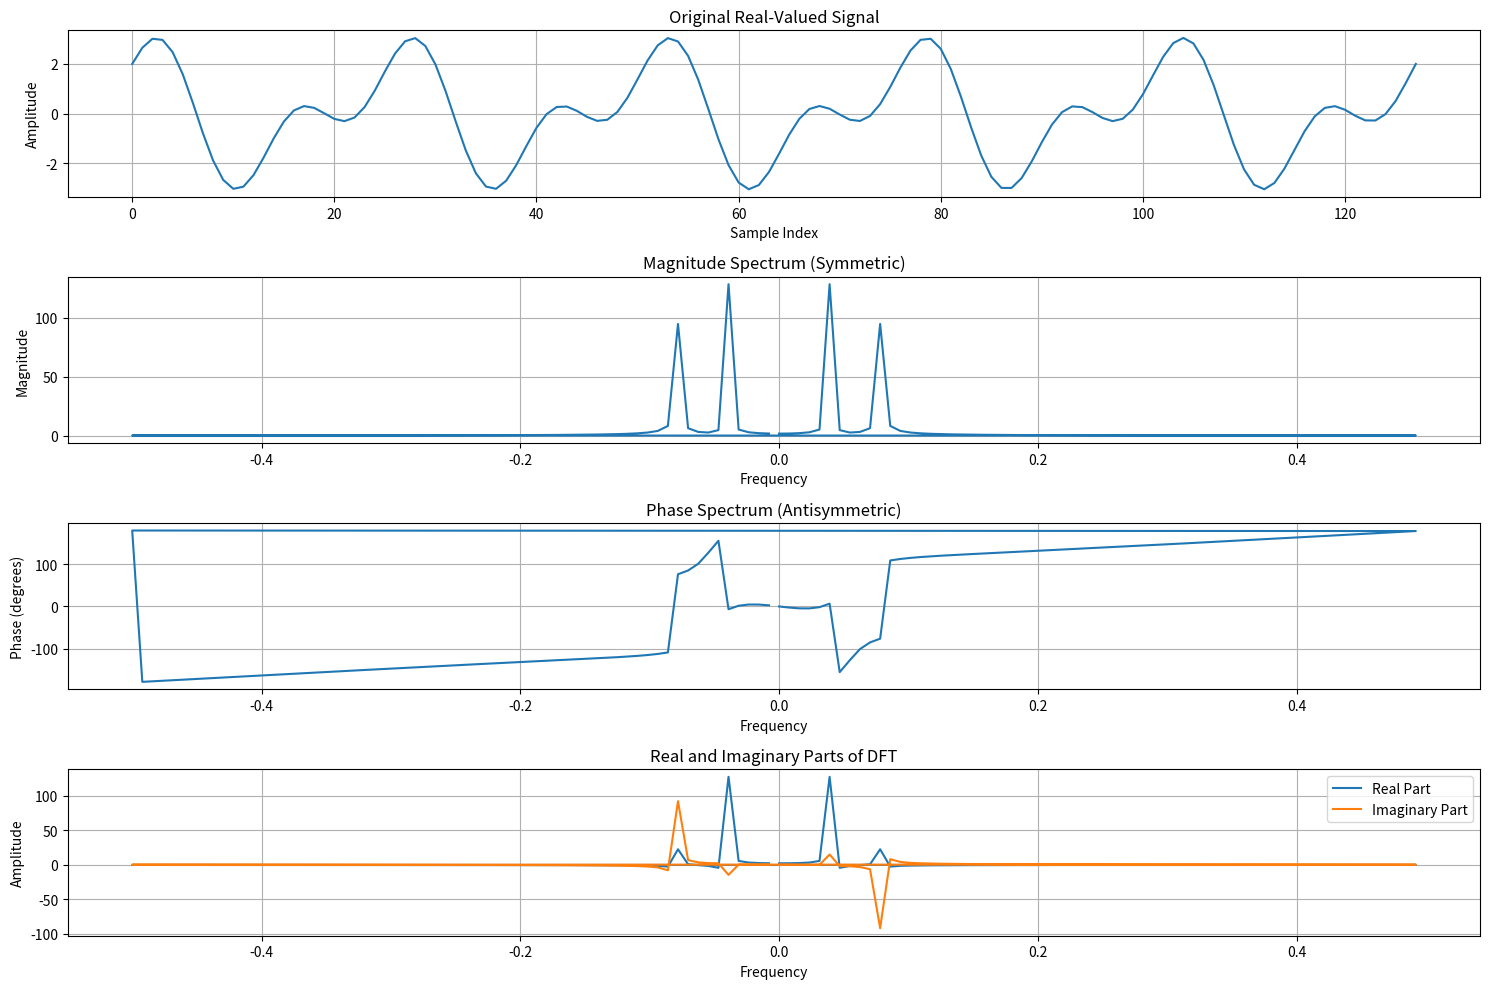

Source code (Python):
import numpy as np
import matplotlib.pyplot as plt

def generate_real_signal(N):
    """Generate a real-valued signal"""
    t = np.linspace(0, 1, N)
    # Creating a signal with multiple frequency components
    signal = 2*np.cos(2*np.pi*5*t) + 1.5*np.sin(2*np.pi*10*t)
    return signal

def analyze_dft_symmetry(signal):
    """Analyze DFT and its symmetry properties"""
    N = len(signal)
    
    # Compute DFT
    X = np.fft.fft(signal)
    freqs = np.fft.fftfreq(N)
    
    # Magnitude and Phase
    magnitude = np.abs(X)
    phase = np.angle(X, deg=True)
    
    # Verify symmetry property: X(N-k) = X*(k)
    symmetry_check = []
    for k in range(N):
        # Compare X(N-k) with complex conjugate of X(k)
        is_symmetric = np.allclose(X[(N-k)%N], np.conj(X[k]), atol=1e-10)
        symmetry_check.append(is_symmetric)
    
    # Plotting
    plt.figure(figsize=(15, 10))
    
    # Original Signal
    plt.subplot(4, 1, 1)
    plt.plot(signal)
    plt.title('Original Real-Valued Signal')
    plt.xlabel('Sample Index')
    plt.ylabel('Amplitude')
    plt.grid(True)
    
    # Magnitude Spectrum
    plt.subplot(4, 1, 2)
    plt.plot(freqs, magnitude)
    plt.title('Magnitude Spectrum (Symmetric)')
    plt.xlabel('Frequency')
    plt.ylabel('Magnitude')
    plt.grid(True)
    
    # Phase Spectrum
    plt.subplot(4, 1, 3)
    plt.plot(freqs, phase)
    plt.title('Phase Spectrum (Antisymmetric)')
    plt.xlabel('Frequency')
    plt.ylabel('Phase (degrees)')
    plt.grid(True)
    
    # Real and Imaginary Parts
    plt.subplot(4, 1, 4)
    plt.plot(freqs, X.real, label='Real Part')
    plt.plot(freqs, X.imag, label='Imaginary Part')
    plt.title('Real and Imaginary Parts of DFT')
    plt.xlabel('Frequency')
    plt.ylabel('Amplitude')
    plt.legend()
    plt.grid(True)
    
    plt.tight_layout()
    plt.show()
    
    return X, symmetry_check

def main():
    # Parameters
    N = 128  # Number of samples
    
    # Generate real-valued signal
    signal = generate_real_signal(N)
    
    # Analyze DFT symmetry
    X, symmetry_check = analyze_dft_symmetry(signal)
    
    # Print mathematical verification
    print("\nDFT Symmetry Analysis:")
    print("-----------------------")
    print(f"Signal length: {N}")
    print(f"Symmetry property X(N-k) = X*(k) verified: {all(symmetry_check)}")
    
    # Demonstrate symmetry for specific frequency components
    k = 5  # Example frequency index
    print(f"\nDetailed symmetry check for k = {k}:")
    print(f"X({k}) = {X[k]:.4f}")
    print(f"X({N-k})* = {np.conj(X[N-k]):.4f}")
    print(f"Difference magnitude: {abs(X[N-k] - np.conj(X[k])):.10f}")

if __name__ == "__main__":
    main()